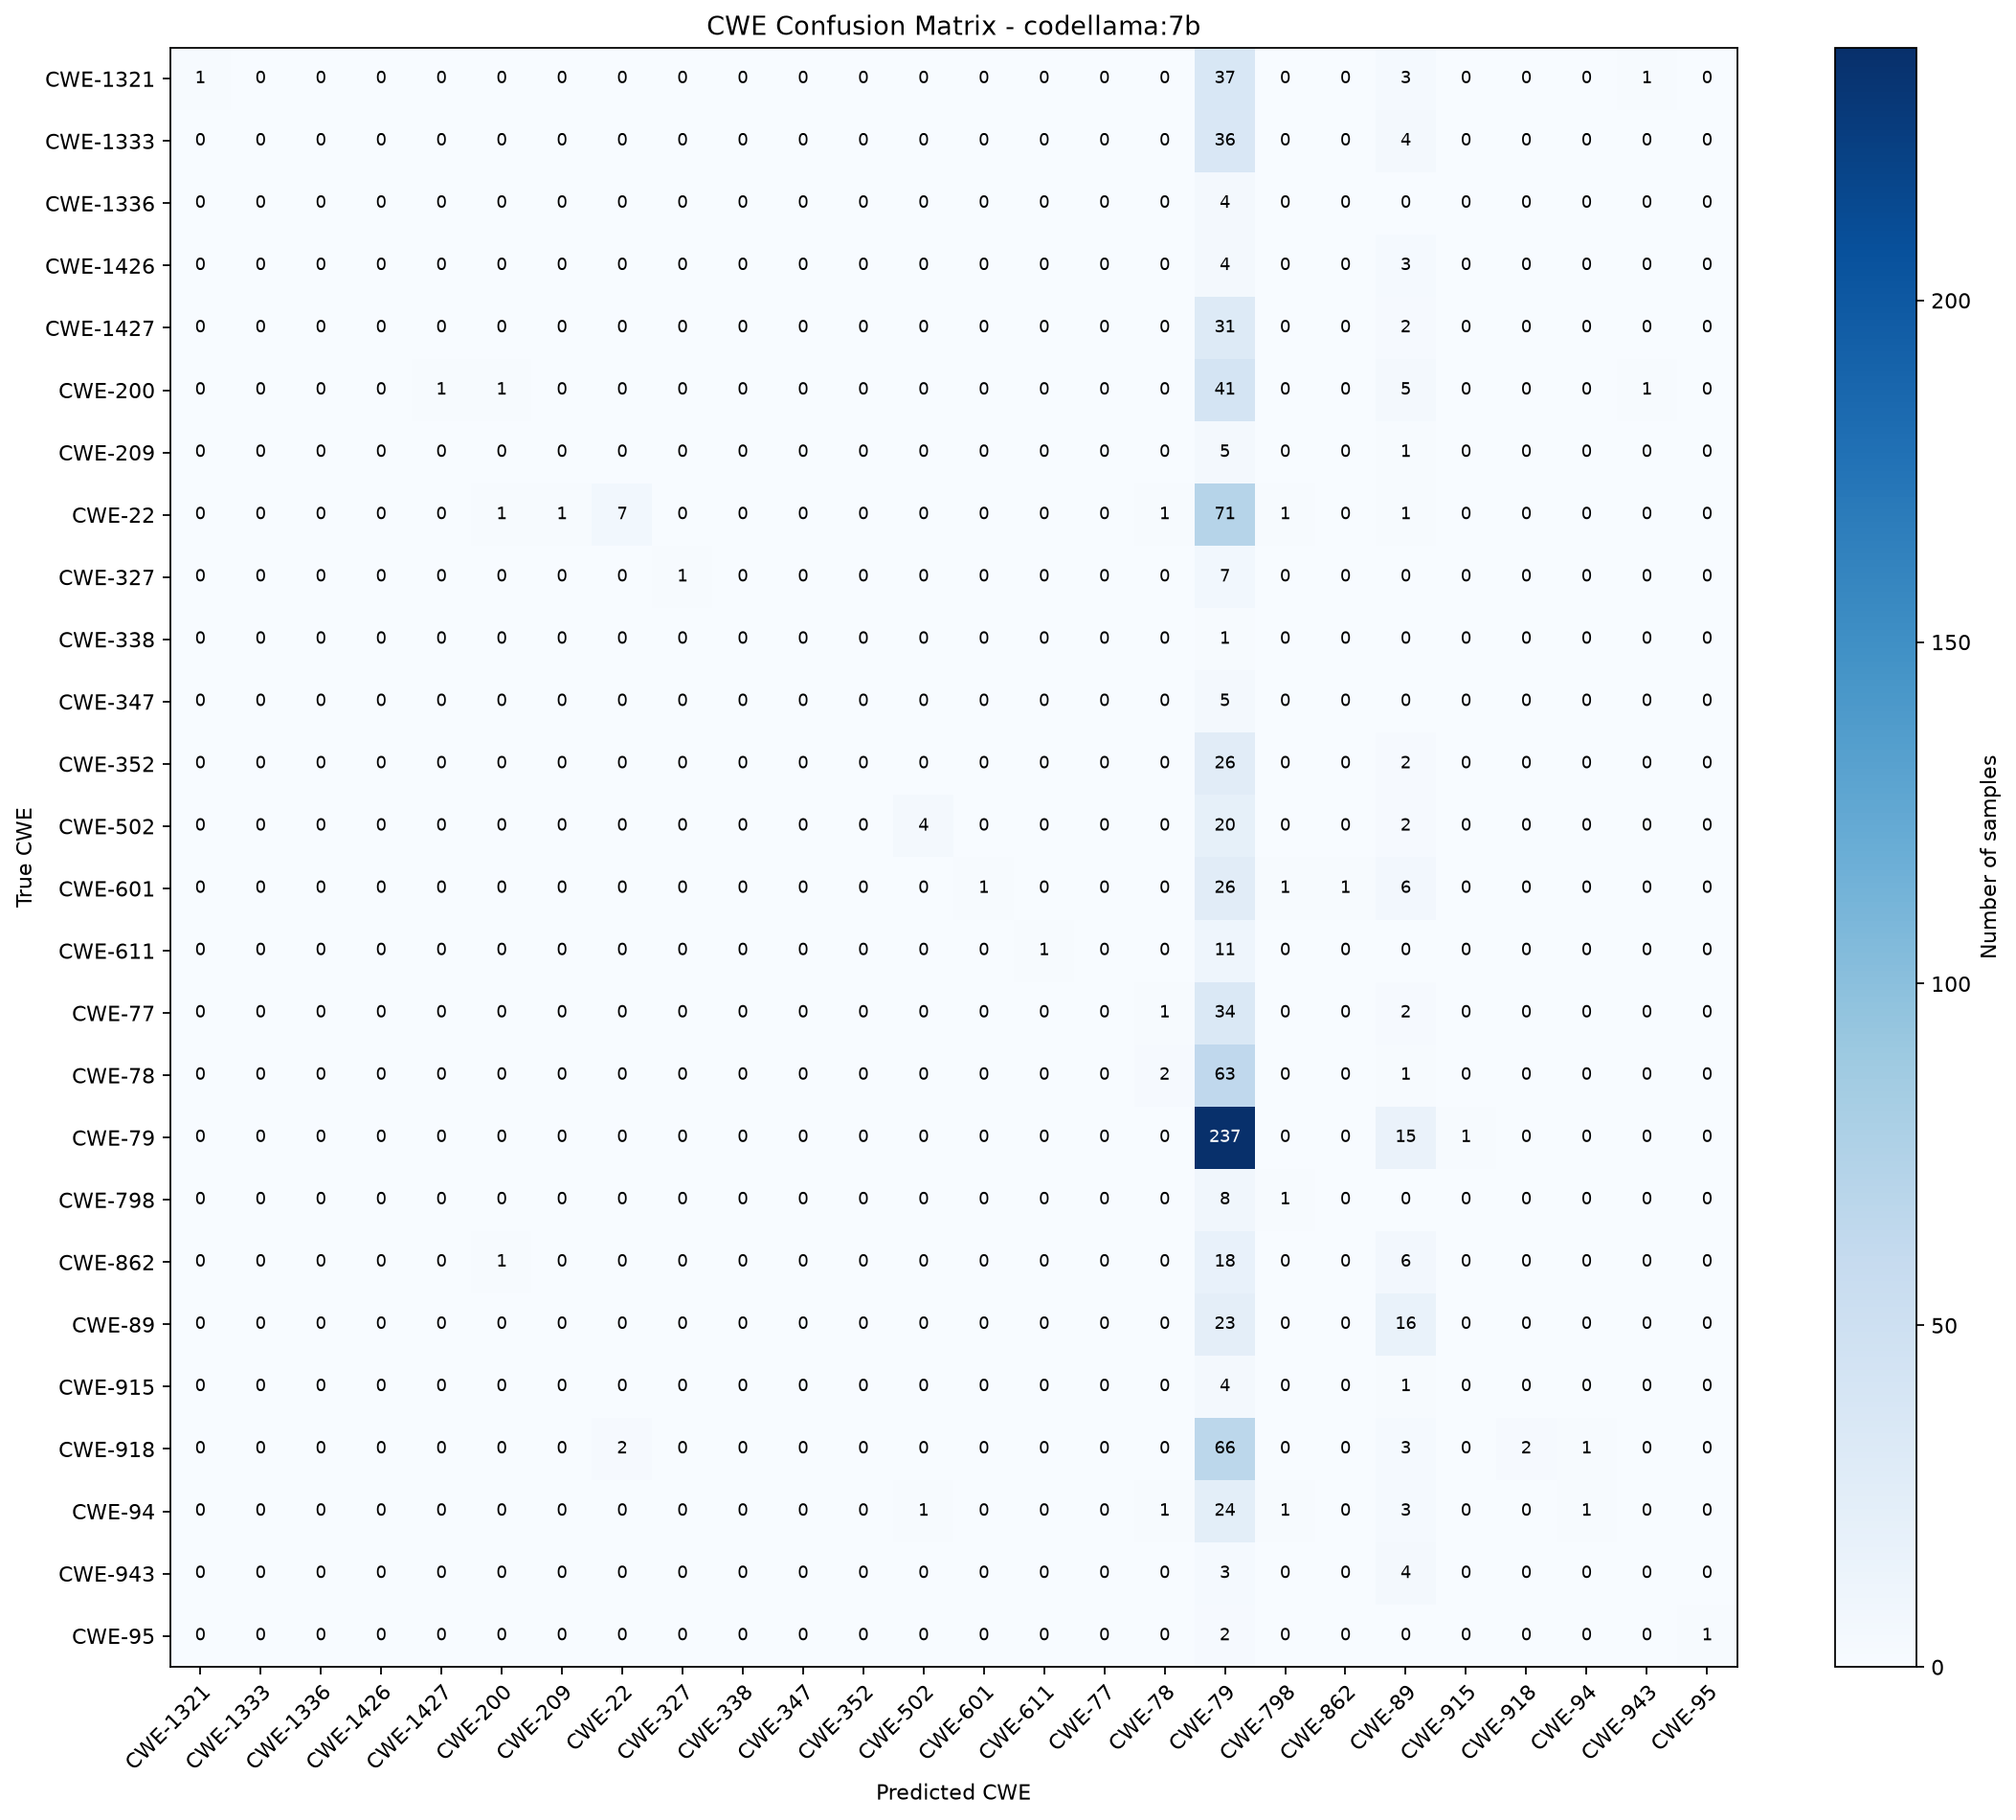

Source data for this figure (header and first rows):
True CWE, CWE-1321, CWE-1333, CWE-1336, CWE-1426, CWE-1427, CWE-200, CWE-209, CWE-22, CWE-327, CWE-338, CWE-347, CWE-352, CWE-502, CWE-601, CWE-611, CWE-77, CWE-78, CWE-79, CWE-798, CWE-862, CWE-89, CWE-915, CWE-918
CWE-1321, 1, 0, 0, 0, 0, 0, 0, 0, 0, 0, 0, 0, 0, 0, 0, 0, 0, 37, 0, 0, 3, 0, 0
CWE-1333, 0, 0, 0, 0, 0, 0, 0, 0, 0, 0, 0, 0, 0, 0, 0, 0, 0, 36, 0, 0, 4, 0, 0
CWE-1336, 0, 0, 0, 0, 0, 0, 0, 0, 0, 0, 0, 0, 0, 0, 0, 0, 0, 4, 0, 0, 0, 0, 0
CWE-1426, 0, 0, 0, 0, 0, 0, 0, 0, 0, 0, 0, 0, 0, 0, 0, 0, 0, 4, 0, 0, 3, 0, 0
CWE-1427, 0, 0, 0, 0, 0, 0, 0, 0, 0, 0, 0, 0, 0, 0, 0, 0, 0, 31, 0, 0, 2, 0, 0
CWE-200, 0, 0, 0, 0, 1, 1, 0, 0, 0, 0, 0, 0, 0, 0, 0, 0, 0, 41, 0, 0, 5, 0, 0
CWE-209, 0, 0, 0, 0, 0, 0, 0, 0, 0, 0, 0, 0, 0, 0, 0, 0, 0, 5, 0, 0, 1, 0, 0
CWE-22, 0, 0, 0, 0, 0, 1, 1, 7, 0, 0, 0, 0, 0, 0, 0, 0, 1, 71, 1, 0, 1, 0, 0
CWE-327, 0, 0, 0, 0, 0, 0, 0, 0, 1, 0, 0, 0, 0, 0, 0, 0, 0, 7, 0, 0, 0, 0, 0
CWE-338, 0, 0, 0, 0, 0, 0, 0, 0, 0, 0, 0, 0, 0, 0, 0, 0, 0, 1, 0, 0, 0, 0, 0
CWE-347, 0, 0, 0, 0, 0, 0, 0, 0, 0, 0, 0, 0, 0, 0, 0, 0, 0, 5, 0, 0, 0, 0, 0
CWE-352, 0, 0, 0, 0, 0, 0, 0, 0, 0, 0, 0, 0, 0, 0, 0, 0, 0, 26, 0, 0, 2, 0, 0
CWE-502, 0, 0, 0, 0, 0, 0, 0, 0, 0, 0, 0, 0, 4, 0, 0, 0, 0, 20, 0, 0, 2, 0, 0
CWE-601, 0, 0, 0, 0, 0, 0, 0, 0, 0, 0, 0, 0, 0, 1, 0, 0, 0, 26, 1, 1, 6, 0, 0
CWE-611, 0, 0, 0, 0, 0, 0, 0, 0, 0, 0, 0, 0, 0, 0, 1, 0, 0, 11, 0, 0, 0, 0, 0
CWE-77, 0, 0, 0, 0, 0, 0, 0, 0, 0, 0, 0, 0, 0, 0, 0, 0, 1, 34, 0, 0, 2, 0, 0
CWE-78, 0, 0, 0, 0, 0, 0, 0, 0, 0, 0, 0, 0, 0, 0, 0, 0, 2, 63, 0, 0, 1, 0, 0
CWE-79, 0, 0, 0, 0, 0, 0, 0, 0, 0, 0, 0, 0, 0, 0, 0, 0, 0, 237, 0, 0, 15, 1, 0
CWE-798, 0, 0, 0, 0, 0, 0, 0, 0, 0, 0, 0, 0, 0, 0, 0, 0, 0, 8, 1, 0, 0, 0, 0
CWE-862, 0, 0, 0, 0, 0, 1, 0, 0, 0, 0, 0, 0, 0, 0, 0, 0, 0, 18, 0, 0, 6, 0, 0
CWE-89, 0, 0, 0, 0, 0, 0, 0, 0, 0, 0, 0, 0, 0, 0, 0, 0, 0, 23, 0, 0, 16, 0, 0
CWE-915, 0, 0, 0, 0, 0, 0, 0, 0, 0, 0, 0, 0, 0, 0, 0, 0, 0, 4, 0, 0, 1, 0, 0
CWE-918, 0, 0, 0, 0, 0, 0, 0, 2, 0, 0, 0, 0, 0, 0, 0, 0, 0, 66, 0, 0, 3, 0, 2
CWE-94, 0, 0, 0, 0, 0, 0, 0, 0, 0, 0, 0, 0, 1, 0, 0, 0, 1, 24, 1, 0, 3, 0, 0
CWE-943, 0, 0, 0, 0, 0, 0, 0, 0, 0, 0, 0, 0, 0, 0, 0, 0, 0, 3, 0, 0, 4, 0, 0
CWE-95, 0, 0, 0, 0, 0, 0, 0, 0, 0, 0, 0, 0, 0, 0, 0, 0, 0, 2, 0, 0, 0, 0, 0
